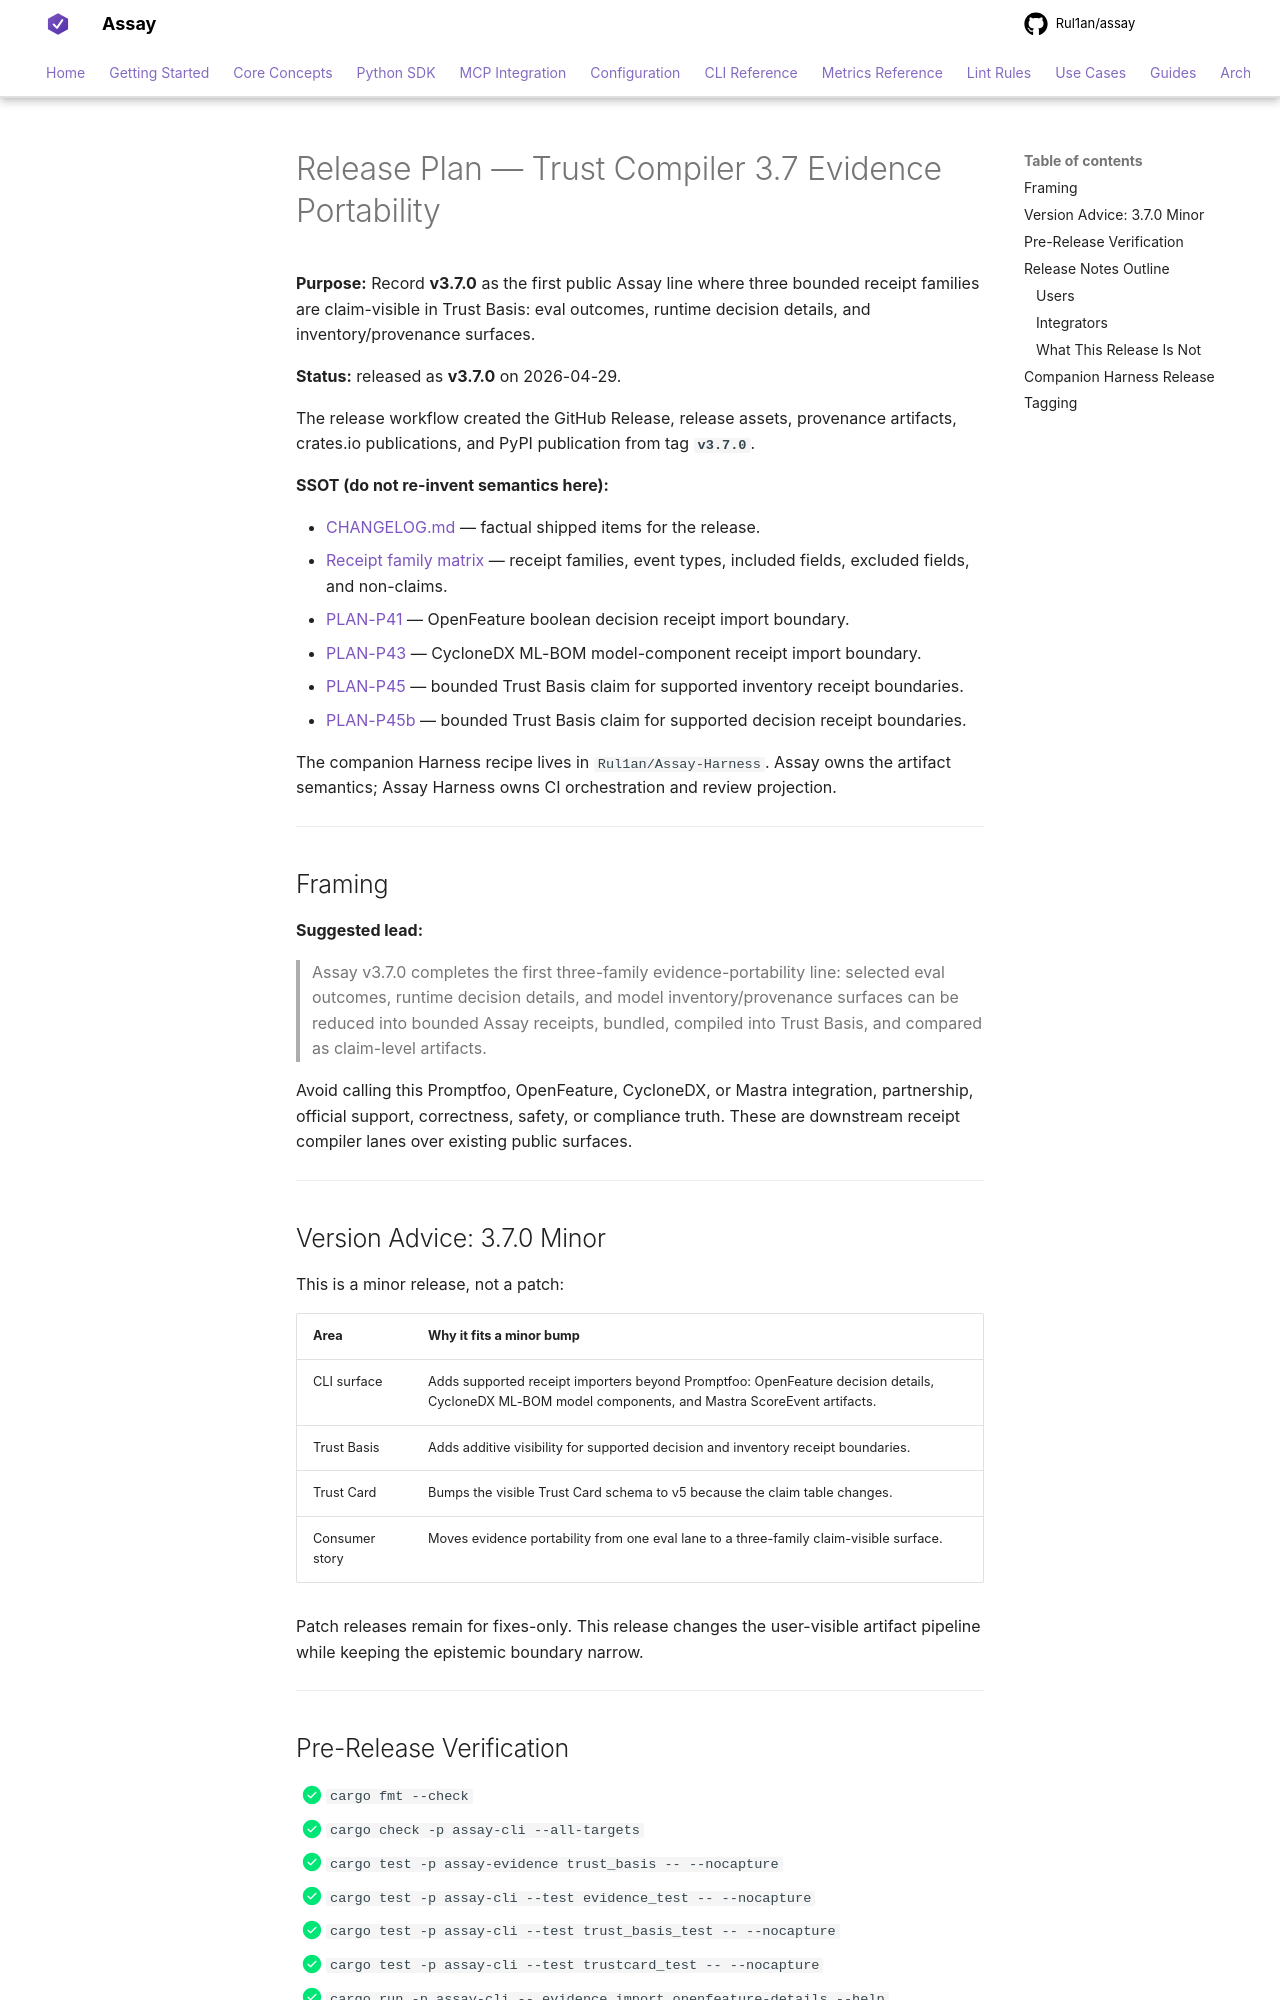

repository: Rul1an/assay · page: architecture/RELEASE-PLAN-TRUST-COMPILER-3.7/index.html · generator: mkdocs

# Release Plan — Trust Compiler 3.7 Evidence Portability

**Purpose:** Record **v3.7.0** as the first public Assay line where three
bounded receipt families are claim-visible in Trust Basis: eval outcomes,
runtime decision details, and inventory/provenance surfaces.

**Status:** released as **v3.7.0** on 2026-04-29.

The release workflow created the GitHub Release, release assets, provenance
artifacts, crates.io publications, and PyPI publication from tag **`v3.7.0`**.

**SSOT (do not re-invent semantics here):**

- [CHANGELOG.md](../../CHANGELOG.md) — factual shipped items for the release.
- [Receipt family matrix](../reference/receipt-family-matrix.json) — receipt
  families, event types, included fields, excluded fields, and non-claims.
- [PLAN-P41](PLAN-P41-OPENFEATURE-EVALUATION-DETAILS-DECISION-RECEIPT-IMPORT-2026q2.md) — OpenFeature boolean decision receipt import boundary.
- [PLAN-P43](PLAN-P43-CYCLONEDX-MLBOM-MODEL-COMPONENT-RECEIPT-IMPORT-2026q2.md) — CycloneDX ML-BOM model-component receipt import boundary.
- [PLAN-P45](PLAN-P45-INVENTORY-RECEIPT-TRUST-BASIS-CLAIM-2026q2.md) — bounded Trust Basis claim for supported inventory receipt boundaries.
- [PLAN-P45b](PLAN-P45B-DECISION-RECEIPT-TRUST-BASIS-CLAIM-2026q2.md) — bounded Trust Basis claim for supported decision receipt boundaries.

The companion Harness recipe lives in `Rul1an/Assay-Harness`. Assay owns the
artifact semantics; Assay Harness owns CI orchestration and review projection.

---

## Framing

**Suggested lead:**

> Assay v3.7.0 completes the first three-family evidence-portability line:
> selected eval outcomes, runtime decision details, and model
> inventory/provenance surfaces can be reduced into bounded Assay receipts,
> bundled, compiled into Trust Basis, and compared as claim-level artifacts.

Avoid calling this Promptfoo, OpenFeature, CycloneDX, or Mastra integration,
partnership, official support, correctness, safety, or compliance truth. These
are downstream receipt compiler lanes over existing public surfaces.

---

## Version Advice: 3.7.0 Minor

This is a minor release, not a patch:

| Area | Why it fits a minor bump |
|------|--------------------------|
| CLI surface | Adds supported receipt importers beyond Promptfoo: OpenFeature decision details, CycloneDX ML-BOM model components, and Mastra ScoreEvent artifacts. |
| Trust Basis | Adds additive visibility for supported decision and inventory receipt boundaries. |
| Trust Card | Bumps the visible Trust Card schema to v5 because the claim table changes. |
| Consumer story | Moves evidence portability from one eval lane to a three-family claim-visible surface. |

Patch releases remain for fixes-only. This release changes the user-visible
artifact pipeline while keeping the epistemic boundary narrow.

---
